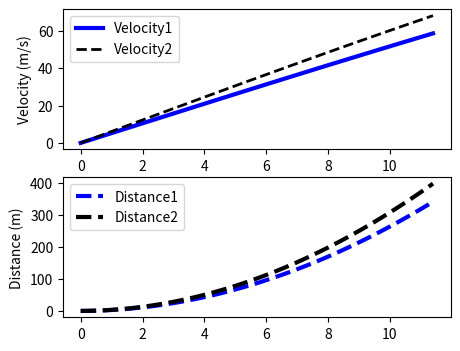

Write Python code to recreate this figure.
import numpy as np
import matplotlib.pyplot as plt
from scipy.integrate import odeint

slope = 0.1 #nachylenie
meta = 402  #maksymalny dystans
rho = 1.225 #rho = gestosc powietrza(kg/m^3)
tf = 60.0   # maksymalny czas symulacji
# animate plots?
animate = True  # True / False
Cd1 = 0.24  #wspolczynnik oporu
Cd2 = 0.24
A1 = 0.5    #pole powierzchni czolowej
A2 = 0.5
Fp1 = 5000  #sila ciagu samochodu
Fp2 = 5000
load1 = 800.0  # kg
load2 = 700.0  # kg


# define model
def vehicle(v, t, load, Cd, rho, A, Fp):
    # inputs
    #  v    = vehicle velocity (m/s)
    #  t    = time (sec)
    # Cd = 0.24    Cd = drag coefficient
    # rho = 1.225   rho = air density (kg/m^3)
    # A = 5.0       A = cross-sectional area (m^2)
    # Fp = 5000       Fp = sila cigau samochodu
    # calculate derivative of the velocity
    dv_dt = (Fp - 0.5 * rho * Cd * A * v ** 2 - load * 10 * slope) / load
    return dv_dt


delta_t = 0.1  # how long is each time step?
nsteps = int(tf / delta_t + 1)
print(nsteps)
ts = np.linspace(0, tf, nsteps)  # linearly spaced time vector

# simulate step test operation
# passenger(s) + cargo load
load = 800.0  # kg
# velocity initial condition
v01 = 0.0
v02 = 0.0
# set point
# sp = 25.0
# for storing the results
vs1 = np.zeros(nsteps)
vs2 = np.zeros(nsteps)
# sps = np.zeros(nsteps)
dst1 = np.zeros(nsteps)
dst2 = np.zeros(nsteps)

plt.figure(1, figsize=(5, 4))
if animate:
    plt.ion()
    plt.show()

i = 0
u = 0
# simulate with ODEINT
while True:
    if dst1[i] < meta and dst2[i] < meta:
        v1 = odeint(vehicle, v01, [0, delta_t], args=(load1, Cd1, rho, A1, Fp1))
        v2 = odeint(vehicle, v02, [0, delta_t], args=(load2, Cd2, rho, A2, Fp2))
        if v1[-1] < 0:
            v1[-1] = 0
        if v2[-1] < 0:
            v2[-1] = 0
        if v1[-1] == 0 and v2[-1] == 0:
            print("Oba samochody sie zatrzymaly")
            break
        v01 = v1[-1]  # take the last value
        v02 = v2[-1]
        vs1[i + 1] = v01  # store the velocity for plotting
        vs2[i + 1] = v02
        # sps[i+1] = sp
        dst1[i + 1] = dst1[i] + v01 * delta_t
        dst2[i + 1] = dst2[i] + v02 * delta_t

        # plot results
        # if animate:
        plt.clf()  # clf=wyczysc wszystko
        plt.subplot(2, 1, 1)
        plt.plot(ts[0:i + 1], vs1[0:i + 1], 'b-', linewidth=3)
        plt.plot(ts[0:i + 1], vs2[0:i + 1], 'k--', linewidth=2)
        plt.ylabel('Velocity (m/s)')
        plt.legend(['Velocity1', 'Velocity2'], loc=2)
        plt.subplot(2, 1, 2)
        plt.plot(ts[0:i + 1], dst1[0:i + 1], 'b--', linewidth=3)
        plt.plot(ts[0:i + 1], dst2[0:i + 1], 'k--', linewidth=3)
        plt.ylabel('Distance (m)')
        plt.legend(['Distance1', 'Distance2'], loc=2)
        plt.pause(0.01)
    else:
        if dst1[i] > dst2[i]:
            print("Wygral 1szy")
            print(dst1[i], vs1[i], i)
        else:
            print("Wygral drugi")
        break
    i += 1

if not animate:
    # plot results
    plt.subplot(2, 1, 1)
    plt.plot(ts, vs1, 'b-', linewidth=3)
    plt.plot(ts, vs2, 'k--', linewidth=2)
    plt.ylabel('Velocity (m/s)')
    plt.legend(['Velocity1', 'Velocity2'], loc=2)
    plt.subplot(2, 1, 2)
    plt.plot(ts, dst1, 'b--', linewidth=3)
    plt.plot(ts, dst2, 'k--', linewidth=3)
    plt.ylabel('Distance (m)')
    plt.legend(['Distance1', 'Distance2'], loc=2)
    plt.show()
